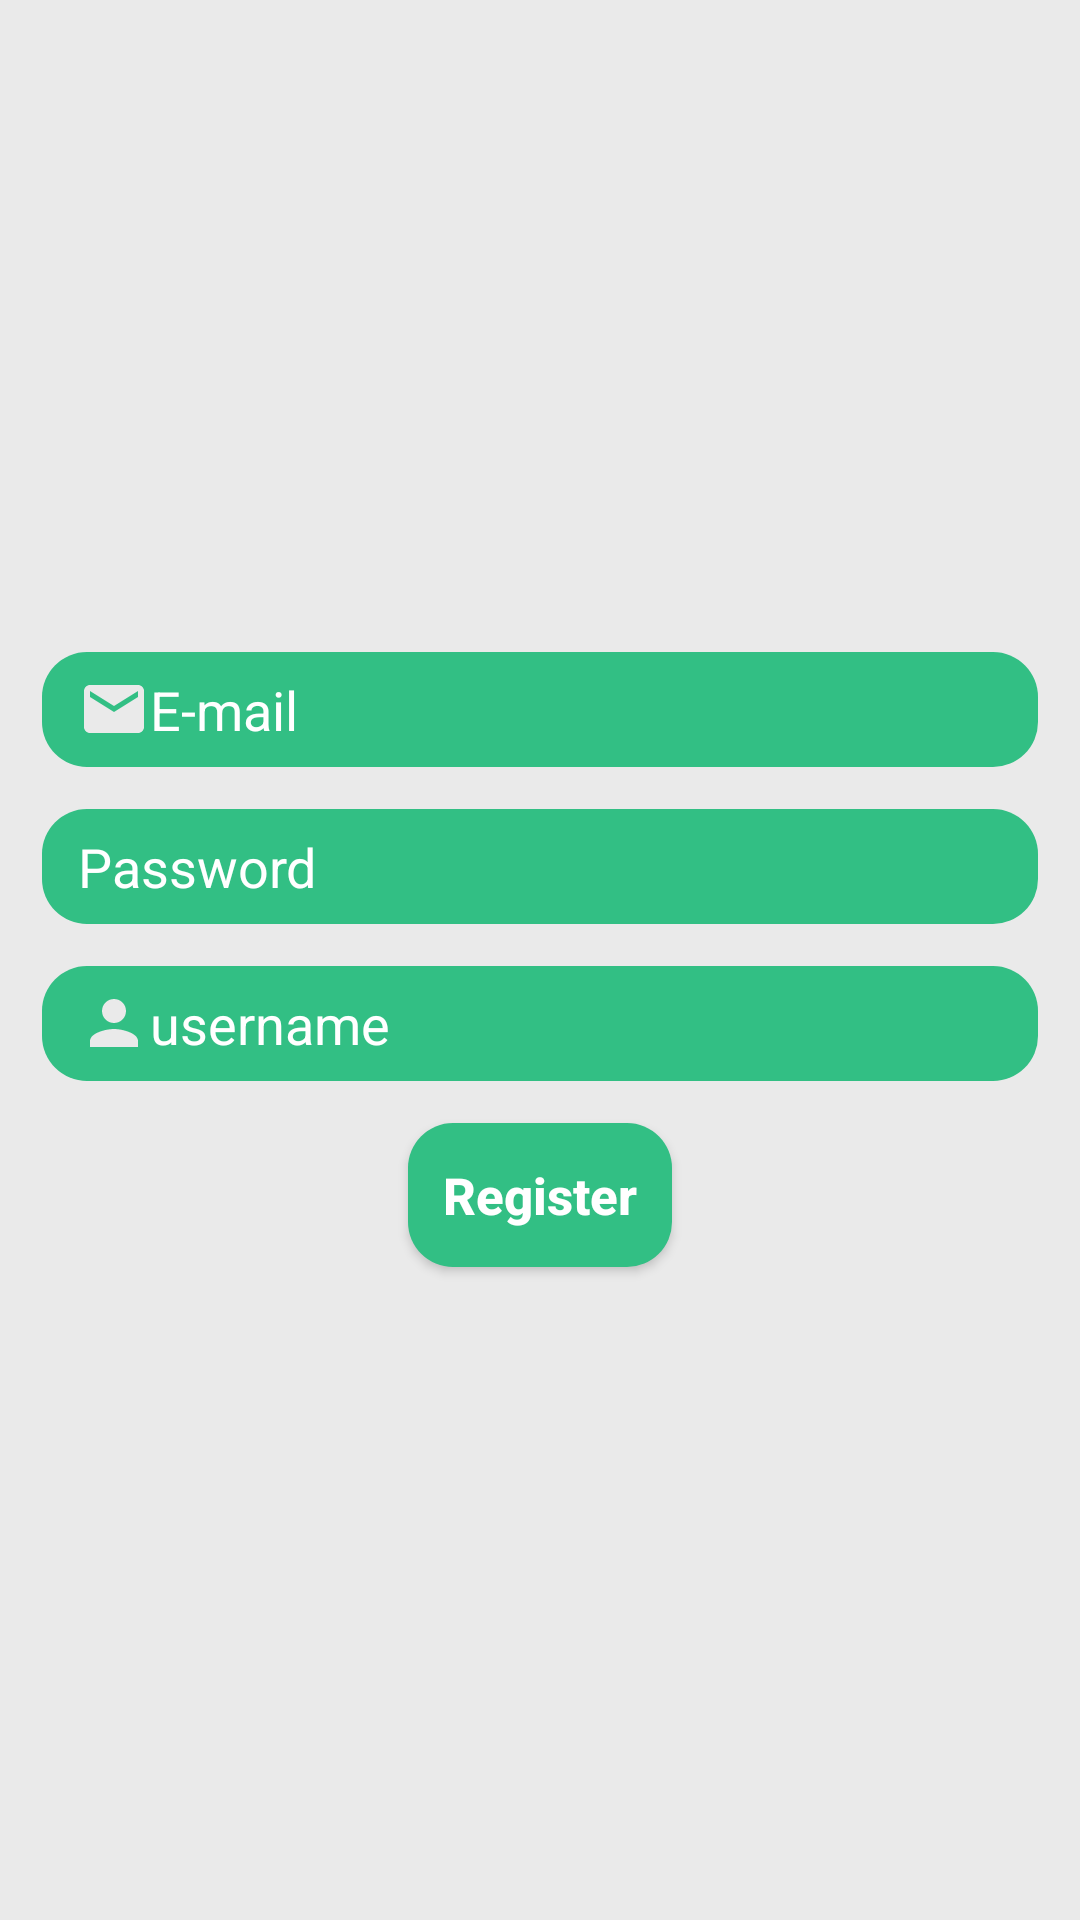

Layout XML and referenced resources for this Android screen:
<!-- AndroidManifest.xml: application theme Theme.TravelAssistant -->
<!-- res/layout/fragment_register.xml -->
<?xml version="1.0" encoding="utf-8"?>
<LinearLayout xmlns:android="http://schemas.android.com/apk/res/android"
    xmlns:tools="http://schemas.android.com/tools"
    android:layout_width="match_parent"
    android:layout_height="match_parent"
    android:orientation="vertical"
    android:padding="7dp"
    android:gravity="center"
    android:background="#EAEAEA"
    tools:context=".fragment.RegisterFragment">

    <EditText
        android:id="@+id/register_e_mail_edittext"
        android:layout_width="match_parent"
        android:layout_height="wrap_content"
        android:hint="@string/e_mail"
        android:inputType="textEmailAddress"
        android:textColor="@android:color/white"
        android:textColorHint="@android:color/white"
        android:drawableStart="@drawable/email_24"
        tools:ignore="RtlSymmetry"
        android:paddingStart="12dp"
        android:paddingEnd="7dp"
        android:paddingBottom="7dp"
        android:paddingTop="7dp"
        android:layout_margin="7dp"
        android:maxLines="1"
        android:background="@drawable/custom_alert_background" />

    <EditText
        android:id="@+id/register_pass_edittext"
        android:layout_width="match_parent"
        android:layout_height="wrap_content"
        android:hint="@string/password"
        android:textColor="@android:color/white"
        android:textColorHint="@android:color/white"
        android:drawableStart="@drawable/lock_24"
        tools:ignore="RtlSymmetry"
        android:paddingStart="12dp"
        android:paddingEnd="7dp"
        android:paddingBottom="7dp"
        android:paddingTop="7dp"
        android:layout_margin="7dp"
        android:maxLines="1"
        android:background="@drawable/custom_alert_background"/>

    <EditText
        android:id="@+id/register_username_edittext"
        android:layout_width="match_parent"
        android:layout_height="wrap_content"
        android:hint="@string/username"
        android:textColor="@android:color/white"
        android:textColorHint="@android:color/white"
        android:drawableStart="@drawable/person_24"
        tools:ignore="RtlSymmetry"
        android:paddingStart="12dp"
        android:paddingEnd="7dp"
        android:paddingBottom="7dp"
        android:paddingTop="7dp"
        android:layout_margin="7dp"
        android:maxLines="1"
        android:maxLength="30"
        android:background="@drawable/custom_alert_background"
        android:inputType="text" />


    <Button
        android:id="@+id/register_button"
        android:layout_width="wrap_content"
        android:layout_height="wrap_content"
        android:text="@string/register"
        android:textColor="@android:color/white"
        android:textStyle="bold"
        android:textSize="17sp"
        android:padding="5dp"
        android:layout_margin="7dp"
        android:textAllCaps="false"
        android:background="@drawable/custom_alert_background"
        android:layout_gravity="center_horizontal"/>

</LinearLayout>
<!-- resources referenced by this layout -->
<resources>
  <!-- drawable custom_alert_background (drawable) -->
  <?xml version="1.0" encoding="utf-8"?>
  <shape xmlns:android="http://schemas.android.com/apk/res/android"
      android:shape="rectangle">
  
      <solid android:color="@color/green2"/>
      <corners android:radius="15dp"/>
  
  </shape>
  <!-- drawable email_24 (drawable) -->
  <vector android:height="24dp" android:tint="#EAEAEA"
      android:viewportHeight="24" android:viewportWidth="24"
      android:width="24dp" xmlns:android="http://schemas.android.com/apk/res/android">
      <path android:fillColor="@android:color/white" android:pathData="M20,4L4,4c-1.1,0 -1.99,0.9 -1.99,2L2,18c0,1.1 0.9,2 2,2h16c1.1,0 2,-0.9 2,-2L22,6c0,-1.1 -0.9,-2 -2,-2zM20,8l-8,5 -8,-5L4,6l8,5 8,-5v2z"/>
  </vector>
  <!-- drawable person_24 (drawable) -->
  <vector android:height="24dp" android:tint="#EAEAEA"
      android:viewportHeight="24" android:viewportWidth="24"
      android:width="24dp" xmlns:android="http://schemas.android.com/apk/res/android">
      <path android:fillColor="@android:color/white" android:pathData="M12,12c2.21,0 4,-1.79 4,-4s-1.79,-4 -4,-4 -4,1.79 -4,4 1.79,4 4,4zM12,14c-2.67,0 -8,1.34 -8,4v2h16v-2c0,-2.66 -5.33,-4 -8,-4z"/>
  </vector>
  <string name="e_mail">E-mail</string>
  <string name="password">Password</string>
  <string name="register">Register</string>
  <string name="username">username</string>
  <style name="Theme.TravelAssistant" parent="Theme.AppCompat.DayNight.NoActionBar">
          
          <item name="colorPrimary">@color/green1</item>
          <item name="colorPrimaryVariant">@color/green1</item>
          <item name="colorOnPrimary">@color/white</item>
          
          <item name="colorSecondary">@color/teal_200</item>
          <item name="colorSecondaryVariant">@color/teal_700</item>
          <item name="colorOnSecondary">@color/black</item>
          
          <item name="android:statusBarColor" tools:targetApi="l">?attr/colorPrimaryVariant</item>
          
      </style>
  <color name="green2">#32BF84</color>
  <color name="green1">#048243</color>
  <color name="white">#FFFFFFFF</color>
  <color name="teal_200">#FF03DAC5</color>
  <color name="teal_700">#FF018786</color>
  <color name="black">#FF000000</color>
</resources>
